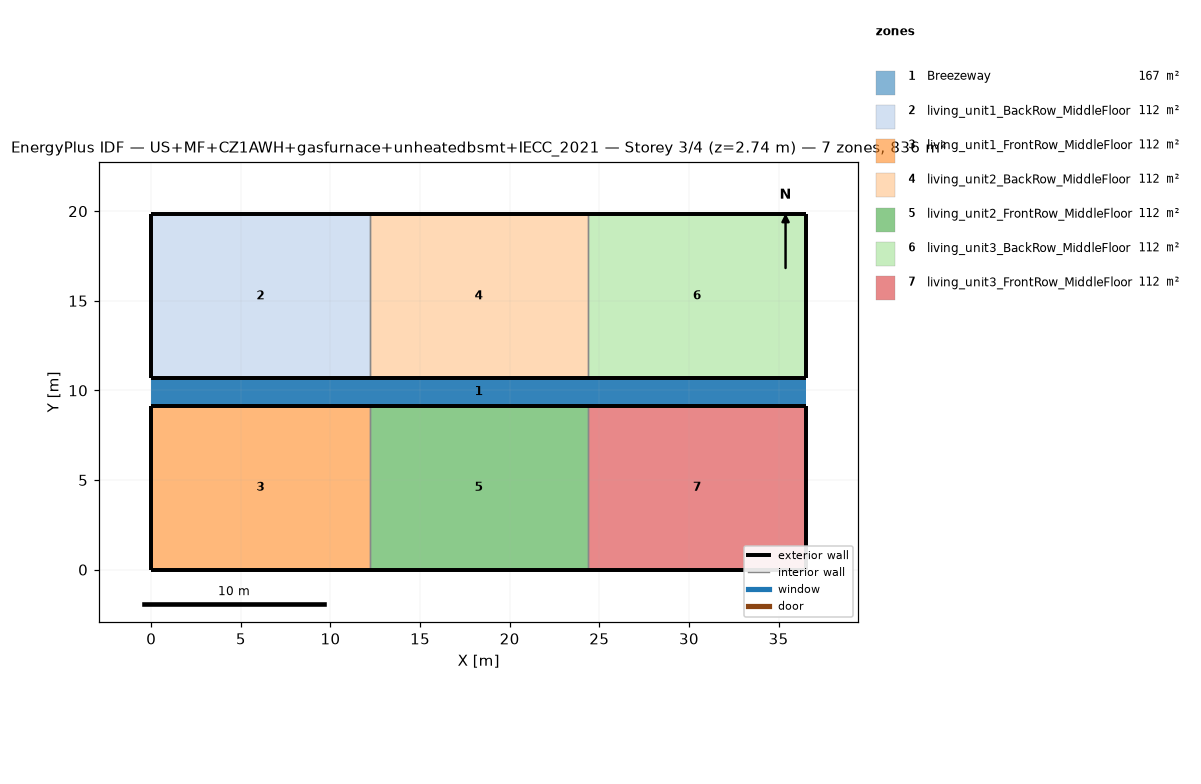
=== STOREY PLAN SPEC (per zone: floor XY polygon, exterior-wall plan segments, windows/doors) ===
zone 1: Breezeway  (167.0 m²)
  floor: (36.54, 9.16) (0.00, 9.16) (0.00, 10.68) (36.54, 10.68)
  floor: (36.54, 9.16) (0.00, 9.16) (0.00, 10.68) (36.54, 10.68)
  floor: (36.54, 9.16) (0.00, 9.16) (0.00, 10.68) (36.54, 10.68)
zone 2: living_unit1_BackRow_MiddleFloor  (111.5 m²)
  floor: (12.18, 10.68) (0.00, 10.68) (0.00, 19.84) (12.18, 19.84)
  exterior wall: (0.00, 10.68) – (12.18, 10.68)  [12.2 m]
  exterior wall: (12.18, 19.84) – (0.00, 19.84)  [12.2 m]
  exterior wall: (0.00, 19.84) – (0.00, 10.68)  [9.2 m]
  interior walls: 1
zone 3: living_unit1_FrontRow_MiddleFloor  (111.5 m²)
  floor: (12.18, 0.00) (0.00, 0.00) (0.00, 9.16) (12.18, 9.16)
  exterior wall: (0.00, 0.00) – (12.18, 0.00)  [12.2 m]
  exterior wall: (12.18, 9.16) – (0.00, 9.16)  [12.2 m]
  exterior wall: (0.00, 9.16) – (0.00, 0.00)  [9.2 m]
  interior walls: 1
zone 4: living_unit2_BackRow_MiddleFloor  (111.5 m²)
  floor: (24.36, 10.68) (12.18, 10.68) (12.18, 19.84) (24.36, 19.84)
  exterior wall: (12.18, 10.68) – (24.36, 10.68)  [12.2 m]
  exterior wall: (24.36, 19.84) – (12.18, 19.84)  [12.2 m]
  interior walls: 2
zone 5: living_unit2_FrontRow_MiddleFloor  (111.5 m²)
  floor: (24.36, 0.00) (12.18, 0.00) (12.18, 9.16) (24.36, 9.16)
  exterior wall: (12.18, 0.00) – (24.36, 0.00)  [12.2 m]
  exterior wall: (24.36, 9.16) – (12.18, 9.16)  [12.2 m]
  interior walls: 2
zone 6: living_unit3_BackRow_MiddleFloor  (111.5 m²)
  floor: (36.54, 10.68) (24.36, 10.68) (24.36, 19.84) (36.54, 19.84)
  exterior wall: (24.36, 10.68) – (36.54, 10.68)  [12.2 m]
  exterior wall: (36.54, 10.68) – (36.54, 19.84)  [9.2 m]
  exterior wall: (36.54, 19.84) – (24.36, 19.84)  [12.2 m]
  interior walls: 1
zone 7: living_unit3_FrontRow_MiddleFloor  (111.5 m²)
  floor: (36.54, 0.00) (24.36, 0.00) (24.36, 9.16) (36.54, 9.16)
  exterior wall: (24.36, 0.00) – (36.54, 0.00)  [12.2 m]
  exterior wall: (36.54, 0.00) – (36.54, 9.16)  [9.2 m]
  exterior wall: (36.54, 9.16) – (24.36, 9.16)  [12.2 m]
  interior walls: 1

=== DERIVED (storey summary) ===
Building: US+MF+CZ1AWH+gasfurnace+unheatedbsmt+IECC_2021
Storey: 3 of 4  (floor level z = 2.74 m)
Storey gross floor area: 836.2 m²
Zones on this storey: 7
  - Breezeway: floor 167.0 m²
  - living_unit1_BackRow_MiddleFloor: floor 111.5 m²; exterior wall 33.5 m (86.9 m²); WWR 0.0%
  - living_unit1_FrontRow_MiddleFloor: floor 111.5 m²; exterior wall 33.5 m (86.9 m²); WWR 0.0%
  - living_unit2_BackRow_MiddleFloor: floor 111.5 m²; exterior wall 24.4 m (63.1 m²); WWR 0.0%
  - living_unit2_FrontRow_MiddleFloor: floor 111.5 m²; exterior wall 24.4 m (63.1 m²); WWR 0.0%
  - living_unit3_BackRow_MiddleFloor: floor 111.5 m²; exterior wall 33.5 m (86.9 m²); WWR 0.0%
  - living_unit3_FrontRow_MiddleFloor: floor 111.5 m²; exterior wall 33.5 m (86.9 m²); WWR 0.0%
Zone adjacency (shared interzone walls):
  - living_unit1_BackRow_MiddleFloor ↔ living_unit2_BackRow_MiddleFloor
  - living_unit1_FrontRow_MiddleFloor ↔ living_unit2_FrontRow_MiddleFloor
  - living_unit2_BackRow_MiddleFloor ↔ living_unit3_BackRow_MiddleFloor
  - living_unit2_FrontRow_MiddleFloor ↔ living_unit3_FrontRow_MiddleFloor